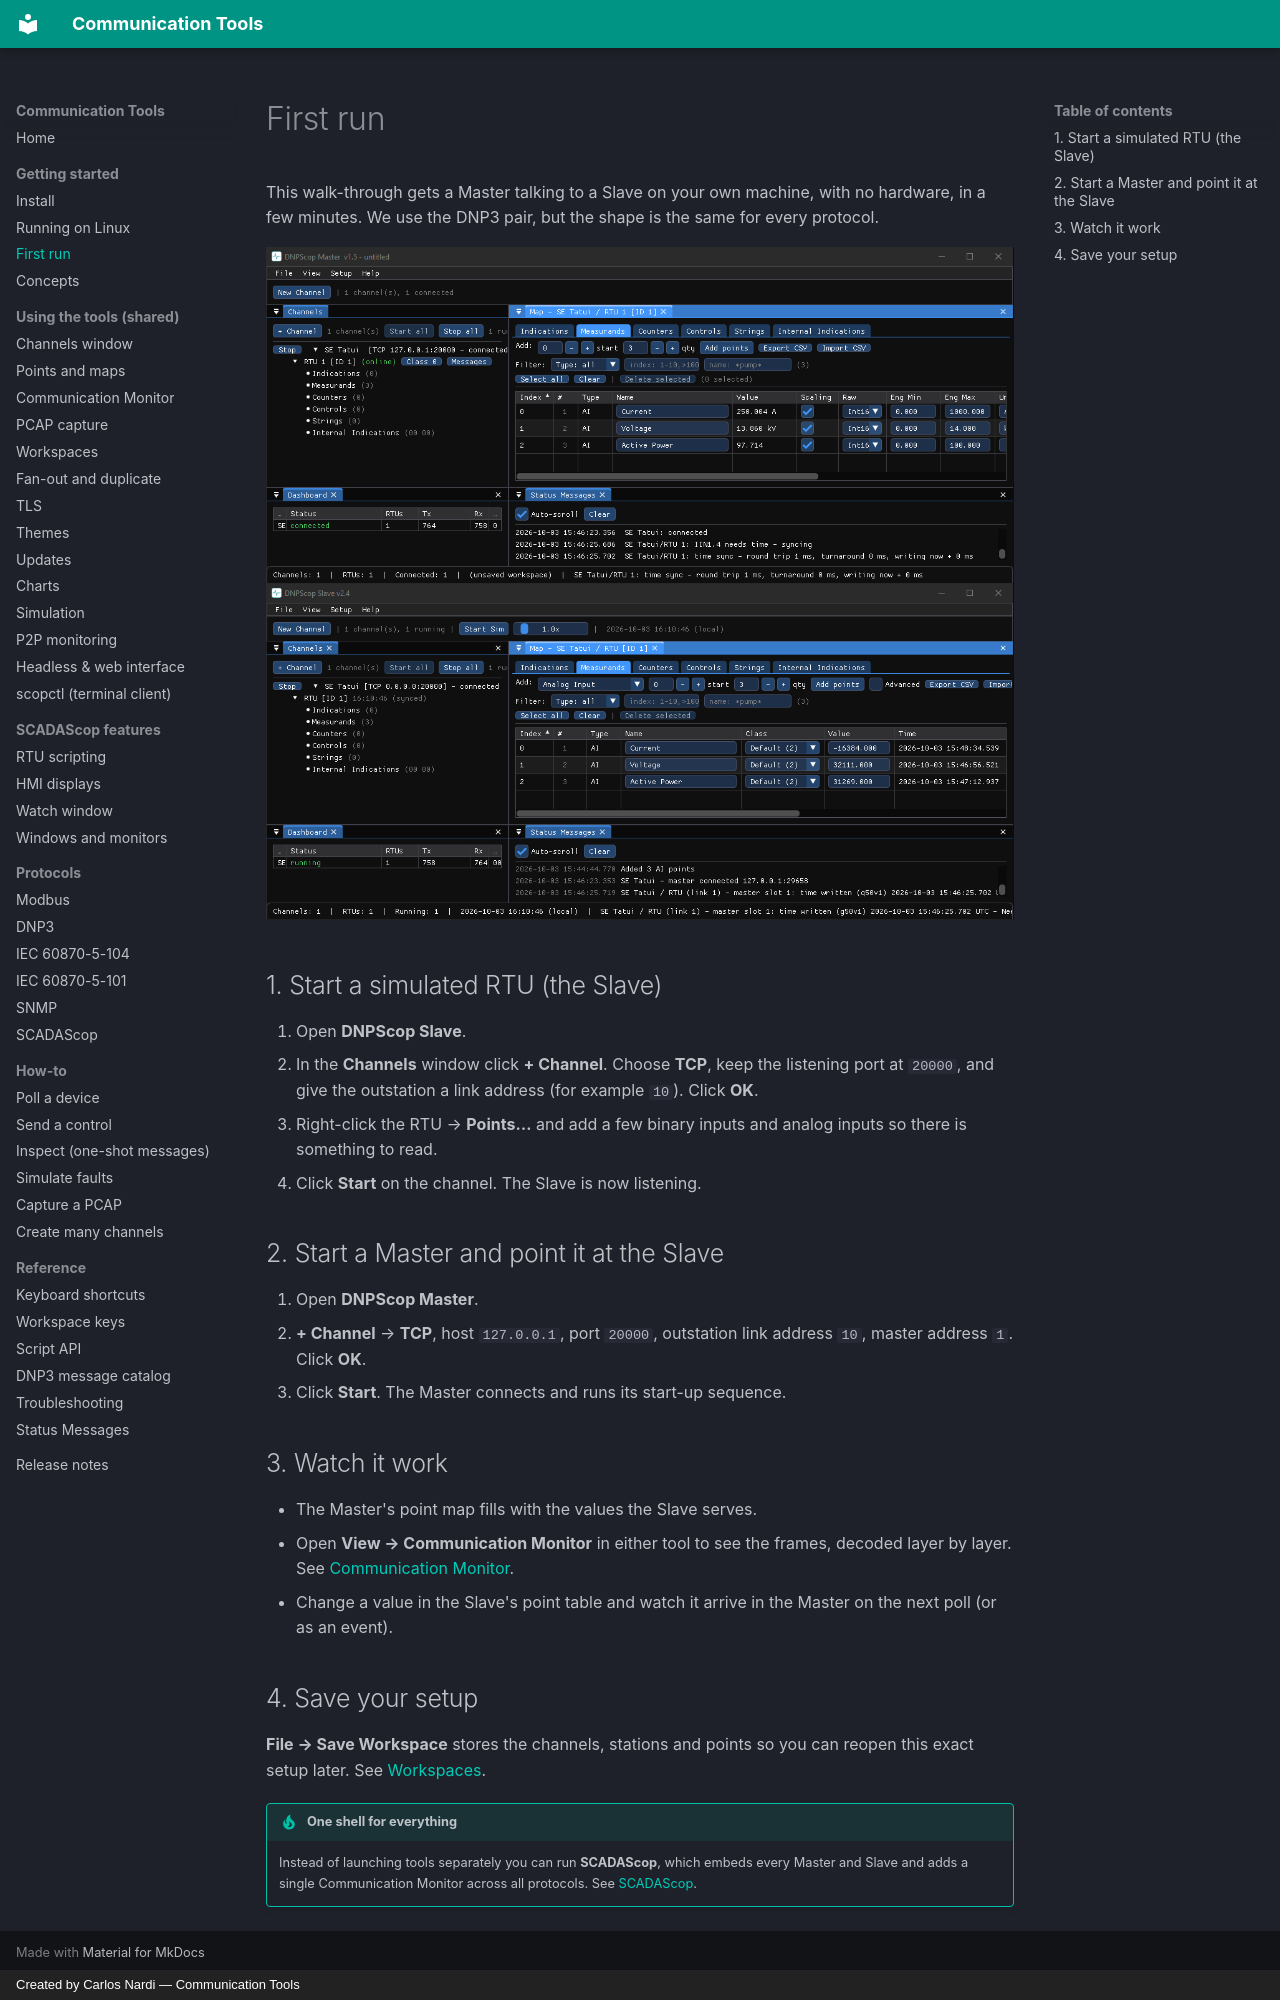

repository: CommunicationTools/docs · page: getting-started/first-run/index.html · generator: mkdocs · copyright: Created by Carlos Nardi — Communication Tools

# First run

This walk-through gets a Master talking to a Slave on your own machine, with no
hardware, in a few minutes. We use the DNP3 pair, but the shape is the same for
every protocol.

![DNPScop Master and Slave side by side](../assets/screenshots/first-run-overview.png)

## 1. Start a simulated RTU (the Slave)

1. Open **DNPScop Slave**.
2. In the **Channels** window click **+ Channel**. Choose **TCP**, keep the
   listening port at `20000`, and give the outstation a link address (for
   example `10`). Click **OK**.
3. Right-click the RTU → **Points…** and add a few binary inputs and analog
   inputs so there is something to read.
4. Click **Start** on the channel. The Slave is now listening.

## 2. Start a Master and point it at the Slave

1. Open **DNPScop Master**.
2. **+ Channel** → **TCP**, host `127.0.0.1`, port `20000`, outstation link
   address `10`, master address `1`. Click **OK**.
3. Click **Start**. The Master connects and runs its start-up sequence.

## 3. Watch it work

- The Master's point map fills with the values the Slave serves.
- Open **View → Communication Monitor** in either tool to see the frames,
  decoded layer by layer. See [Communication Monitor](../shared/monitor.md).
- Change a value in the Slave's point table and watch it arrive in the Master on
  the next poll (or as an event).

## 4. Save your setup

**File → Save Workspace** stores the channels, stations and points so you can
reopen this exact setup later. See [Workspaces](../shared/workspaces.md).

!!! tip "One shell for everything"
    Instead of launching tools separately you can run **SCADAScop**, which embeds
    every Master and Slave and adds a single Communication Monitor across all
    protocols. See [SCADAScop](../protocols/scadascop.md).
